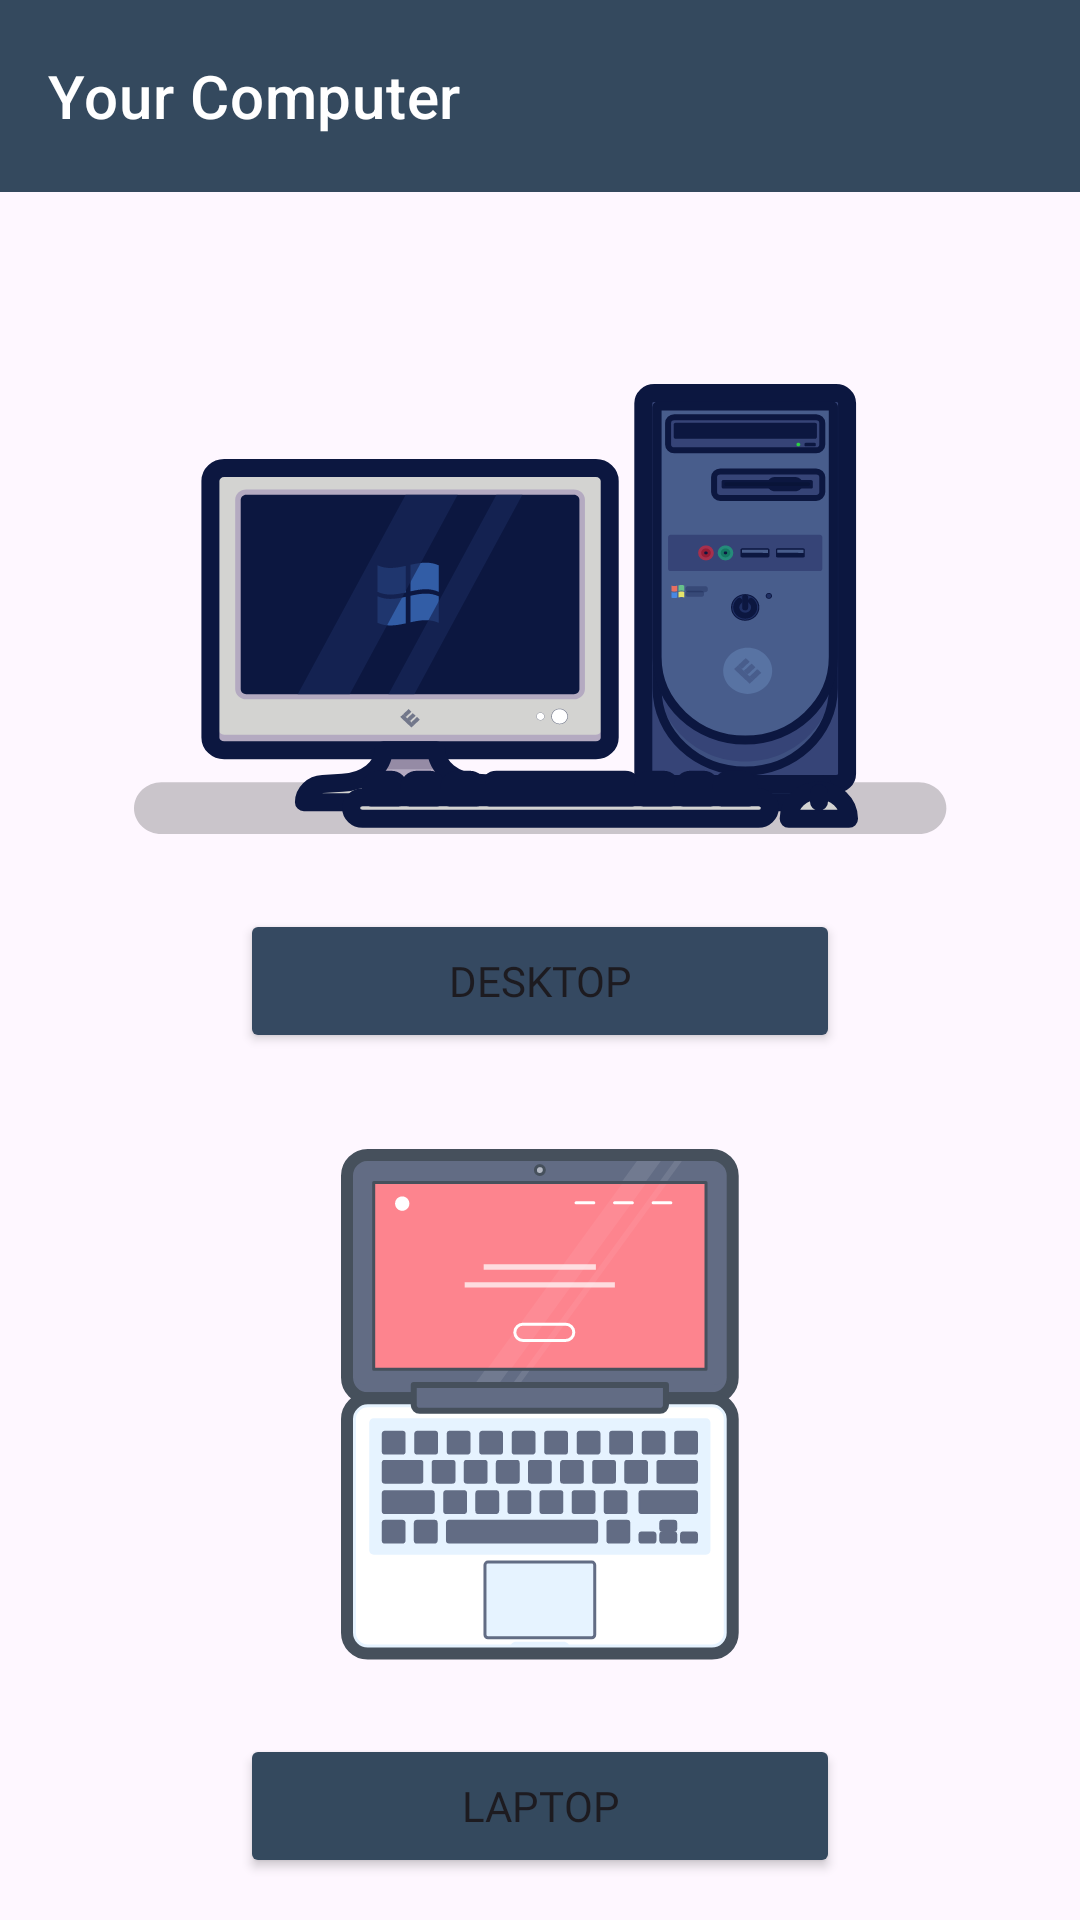

Write the Android layout XML for this screen, with the resource values it uses.
<!-- AndroidManifest.xml: application theme Theme.FixIT -->
<!-- res/layout/activity_main.xml -->
<?xml version="1.0" encoding="utf-8"?>
<androidx.constraintlayout.widget.ConstraintLayout xmlns:android="http://schemas.android.com/apk/res/android"
    xmlns:app="http://schemas.android.com/apk/res-auto"
    xmlns:tools="http://schemas.android.com/tools"
    android:layout_width="match_parent"
    android:layout_height="match_parent"
    tools:context=".MainActivity"
    android:orientation="vertical"
    >

    <com.google.android.material.appbar.AppBarLayout
        android:id="@+id/appBarLayout"
        android:layout_width="match_parent"
        android:layout_height="wrap_content"
        tools:ignore="MissingConstraints">

        <com.google.android.material.appbar.MaterialToolbar
            android:id="@+id/topAppBar"
            style="@style/Widget.MaterialComponents.Toolbar.Primary"
            android:layout_width="match_parent"
            android:layout_height="?attr/actionBarSize"
            android:backgroundTint="@color/dark_blue"
            app:navigationIcon="@drawable/baseline_arrow_back_24"
            app:title="Your Computer"
            />

    </com.google.android.material.appbar.AppBarLayout>

    <ImageView
        android:id="@+id/imageView"
        android:layout_width="wrap_content"
        android:layout_height="wrap_content"
        android:layout_marginTop="64dp"
        app:layout_constraintEnd_toEndOf="parent"
        app:layout_constraintStart_toStartOf="parent"
        app:layout_constraintTop_toBottomOf="@+id/appBarLayout"
        app:srcCompat="@drawable/desktiop_illustration" />

    <Button
        android:id="@+id/windows_btn"
        android:layout_width="200dp"
        android:layout_height="48dp"
        android:layout_marginTop="24dp"
        android:backgroundTint="@color/app_identity"
        android:fontFamily="@font/poppins"
        android:text="Desktop"
        app:layout_constraintEnd_toEndOf="parent"
        app:layout_constraintStart_toStartOf="parent"
        app:layout_constraintTop_toBottomOf="@+id/imageView" />

    <ImageView
        android:id="@+id/imageView2"
        android:layout_width="wrap_content"
        android:layout_height="wrap_content"
        android:layout_marginTop="32dp"
        app:layout_constraintEnd_toEndOf="parent"
        app:layout_constraintStart_toStartOf="parent"
        app:layout_constraintTop_toBottomOf="@+id/windows_btn"
        app:srcCompat="@drawable/laptop_illustration" />

    <Button
        android:id="@+id/Linux_btn"
        android:layout_width="200dp"
        android:layout_height="48dp"
        android:layout_marginTop="24dp"
        android:backgroundTint="@color/dark_blue"
        android:fontFamily="@font/poppins"
        android:text="Laptop"
        app:layout_constraintEnd_toEndOf="parent"
        app:layout_constraintStart_toStartOf="parent"
        app:layout_constraintTop_toBottomOf="@+id/imageView2" />


</androidx.constraintlayout.widget.ConstraintLayout>
<!-- resources referenced by this layout -->
<resources>
  <color name="app_identity">#354961</color>
  <color name="dark_blue">#34495E</color>
  <!-- drawable desktiop_illustration: vector/xml drawable (drawable, 23511 chars, omitted) -->
  <!-- drawable laptop_illustration: vector/xml drawable (drawable, 32252 chars, omitted) -->
  <style name="Theme.FixIT" parent="Base.Theme.FixIT" />
  <style name="Base.Theme.FixIT" parent="Theme.Material3.Light.NoActionBar">
          
          
          <item name="android:statusBarColor">@color/dark_blue</item>
      </style>
</resources>
